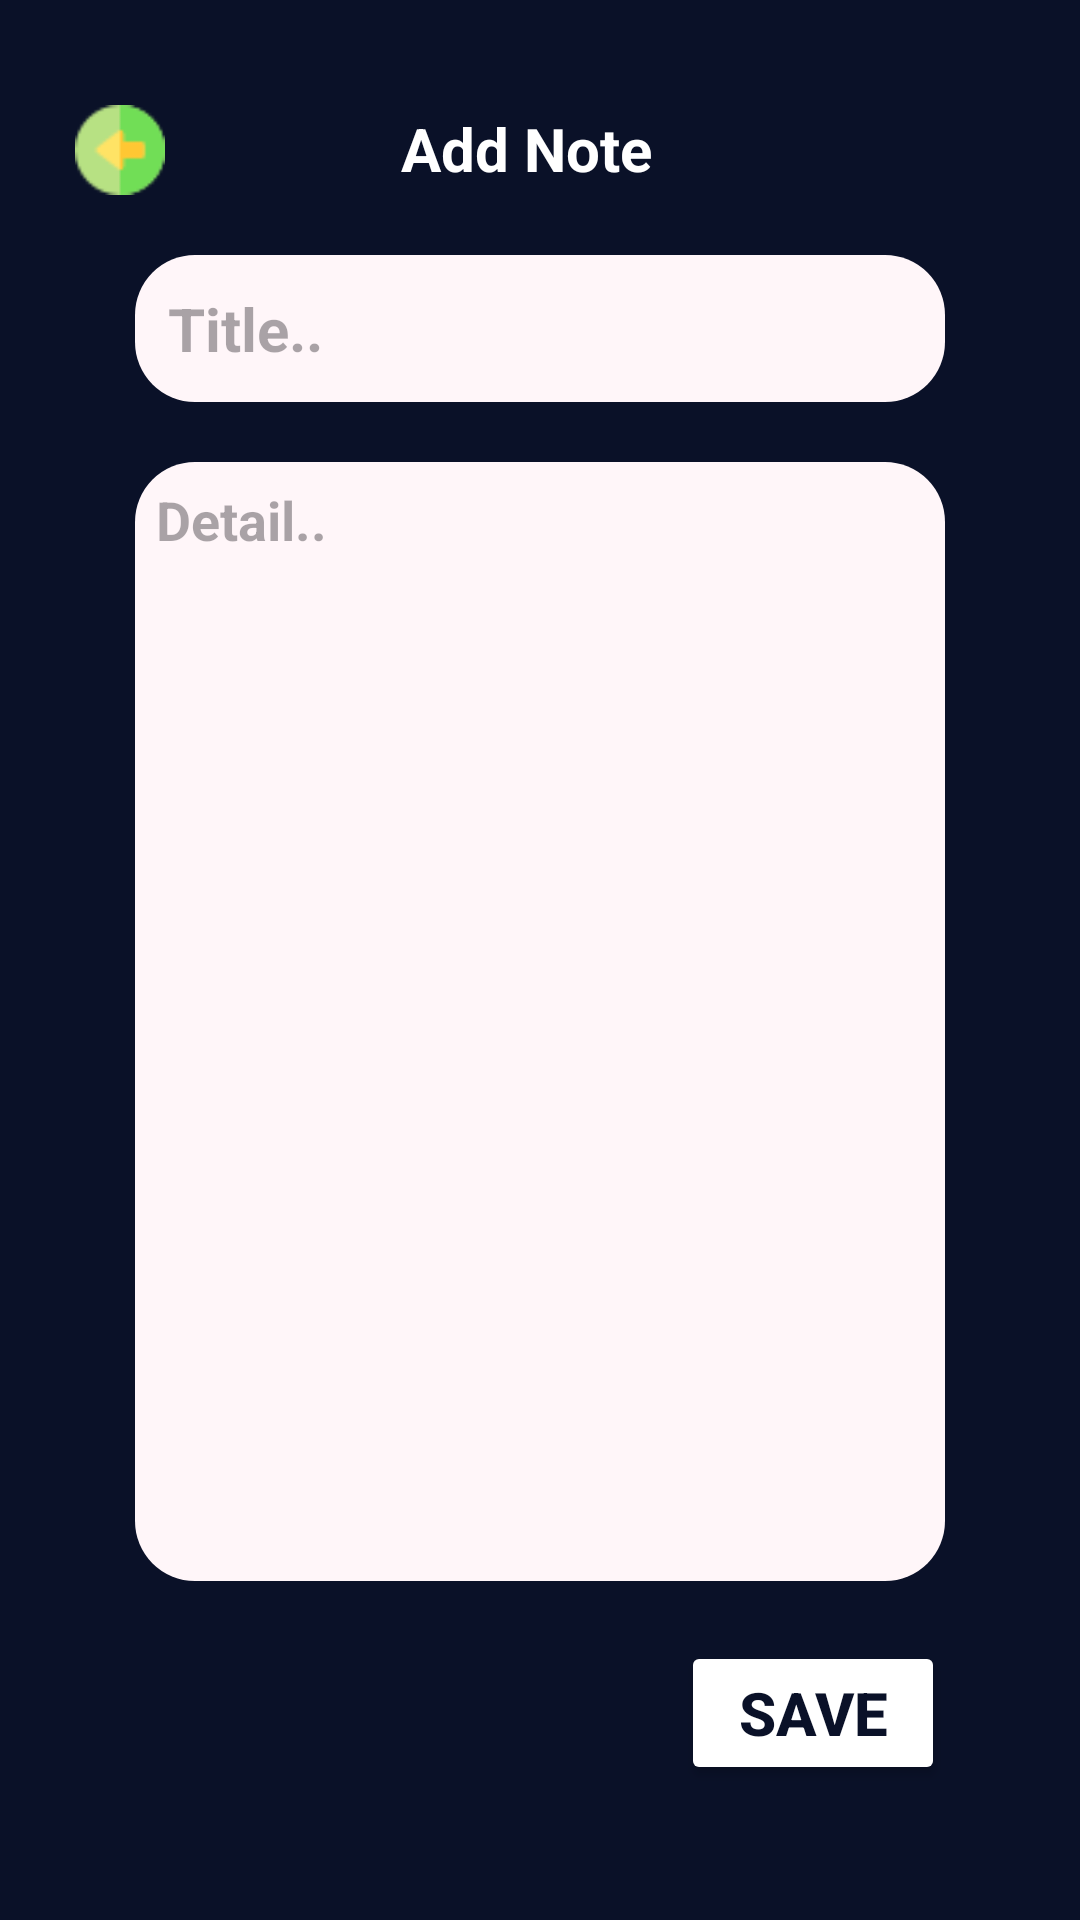

The Android layout XML behind this screen, and the referenced resources:
<!-- AndroidManifest.xml: application theme Theme.NoteApp -->
<!-- res/layout/fragment_add.xml -->
<?xml version="1.0" encoding="utf-8"?>
<androidx.constraintlayout.widget.ConstraintLayout xmlns:android="http://schemas.android.com/apk/res/android"
    xmlns:tools="http://schemas.android.com/tools"
    android:layout_width="match_parent"
    android:layout_height="match_parent"
    xmlns:app="http://schemas.android.com/apk/res-auto"
    tools:context=".fragments.AddFragment"
    android:background="@color/bgColor"
    android:padding="25dp">

    <ImageView
        android:id="@+id/backImg"
        android:layout_width="30dp"
        android:layout_height="30dp"
        android:src="@drawable/back"
        android:layout_marginTop="10dp"
        app:layout_constraintStart_toStartOf="parent"
        app:layout_constraintTop_toTopOf="parent"/>

    <TextView
        android:layout_width="wrap_content"
        android:layout_height="wrap_content"
        android:layout_marginTop="11dp"
        android:text="@string/add_note"
        android:textColor="@color/white"
        android:textSize="20sp"
        android:textStyle="bold"
        app:layout_constraintEnd_toEndOf="parent"
        app:layout_constraintHorizontal_bias="0.4"
        app:layout_constraintStart_toEndOf="@+id/backImg"
        app:layout_constraintTop_toTopOf="parent" />


    <EditText
        android:id="@+id/edTitle"
        android:layout_width="match_parent"
        android:layout_height="wrap_content"
        android:ems="10"
        android:inputType="text"
        android:hint="@string/title"
        android:textStyle="bold"
        android:textColor="@color/bgColor"
        android:layout_margin="20dp"
        android:textSize="20sp"
        android:padding="11dp"
        app:layout_constraintStart_toStartOf="parent"
        app:layout_constraintEnd_toEndOf="parent"
        app:layout_constraintTop_toBottomOf="@+id/backImg"
        android:background="@drawable/et_bg"
        android:autofillHints="" />

    <EditText
        android:id="@+id/edDetail"
        android:layout_width="match_parent"
        android:layout_height="0dp"
        android:ems="10"
        android:inputType="textMultiLine"
        android:hint="@string/detail"
        android:textStyle="bold"
        android:gravity="top|start"
        android:lines="5"
        android:maxLines="5"
        android:textColor="@color/bgColor"
        android:layout_margin="20dp"
        android:textSize="18sp"
        android:padding="7dp"
        android:background="@drawable/et_bg"
        app:layout_constraintTop_toBottomOf="@+id/edTitle"
        app:layout_constraintStart_toStartOf="parent"
        app:layout_constraintEnd_toEndOf="parent"
        app:layout_constraintBottom_toTopOf="@+id/saveBtn"
        android:autofillHints="" />

    <Button
        android:id="@+id/saveBtn"
        android:layout_width="wrap_content"
        android:layout_height="wrap_content"
        app:layout_constraintEnd_toEndOf="parent"
        app:layout_constraintBottom_toBottomOf="parent"
        android:backgroundTint="@color/white"
        android:layout_margin="20dp"
        android:text="@string/save"
        android:textColor="@color/bgColor"
        android:textSize="20sp"
        android:textStyle="bold"
        android:padding="10dp"
        />
</androidx.constraintlayout.widget.ConstraintLayout>
<!-- resources referenced by this layout -->
<resources>
  <color name="bgColor">#0a1128</color>
  <color name="white">#FFFFFFFF</color>
  <!-- drawable back: png bitmap (drawable, 576 bytes) -->
  <!-- drawable et_bg (drawable) -->
  <?xml version="1.0" encoding="utf-8"?>
  <shape xmlns:android="http://schemas.android.com/apk/res/android"
      android:shape="rectangle"
      android:padding="10dp">
  
      <solid android:color="@color/accent" />
      <corners
          android:bottomRightRadius="20dp"
          android:bottomLeftRadius="20dp"
          android:topLeftRadius="20dp"
          android:topRightRadius="20dp" />
  </shape>
  <string name="add_note">Add Note</string>
  <string name="detail">Detail..</string>
  <string name="save">Save</string>
  <string name="title">Title..</string>
  <style name="Theme.NoteApp" parent="Base.Theme.NoteApp" />
  <color name="accent">#fff6f9</color>
  <style name="Base.Theme.NoteApp" parent="Theme.Material3.DayNight.NoActionBar">
          
        <item name="colorPrimary">@color/bgColor</item>
      </style>
</resources>
